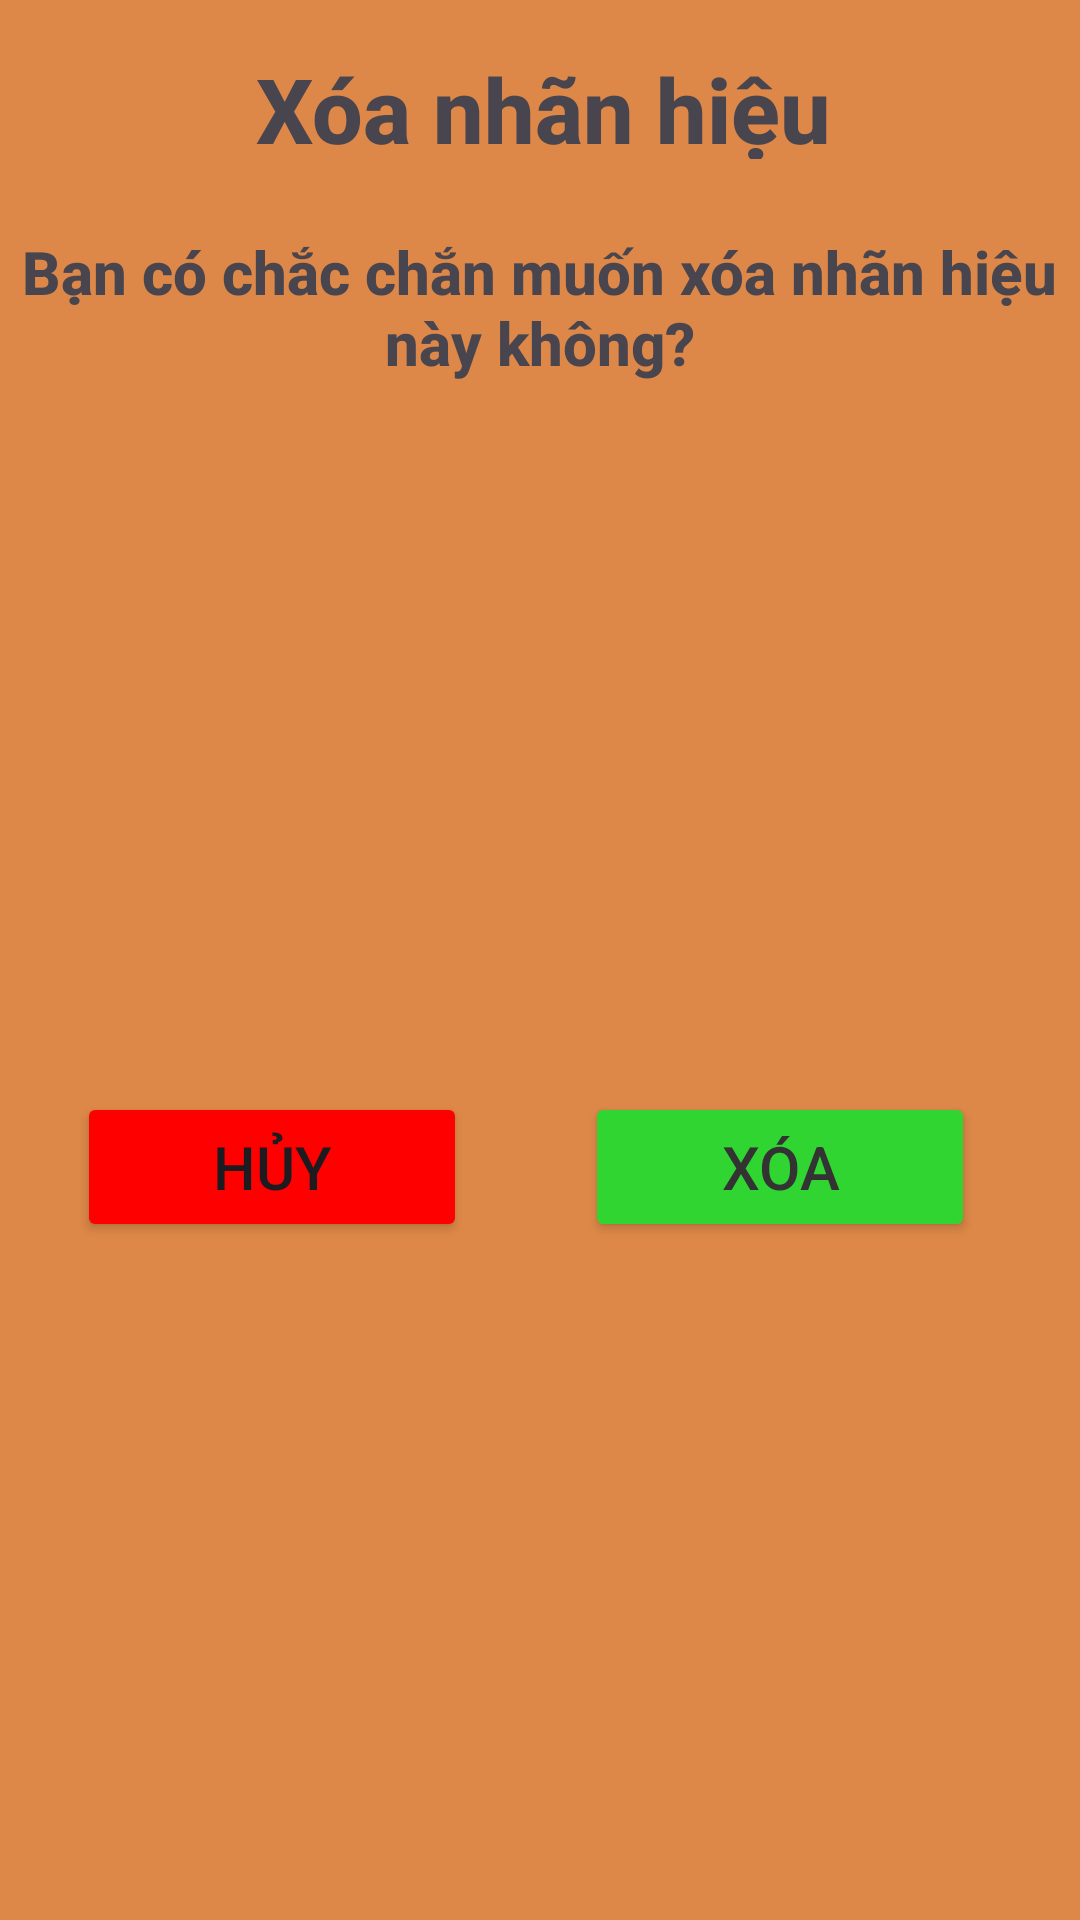

This screen was rendered from an Android layout file. Write that file and the resources it references.
<!-- AndroidManifest.xml: application theme Base.Theme.Cosmetic_AppMobile_Project -->
<!-- res/layout/activity_delete_brand.xml -->
<?xml version="1.0" encoding="utf-8"?>
<androidx.constraintlayout.widget.ConstraintLayout xmlns:android="http://schemas.android.com/apk/res/android"
    xmlns:app="http://schemas.android.com/apk/res-auto"
    xmlns:tools="http://schemas.android.com/tools"
    android:background="#DD8848"
    android:layout_width="wrap_content"
    android:layout_height="wrap_content">


    <TextView
        android:id="@+id/textView2"
        android:layout_width="241dp"
        android:layout_height="37dp"
        android:layout_marginStart="86dp"
        android:layout_marginTop="16dp"
        android:layout_marginEnd="84dp"
        android:fontFamily="sans-serif-medium"
        android:gravity="center"
        android:text="Xóa nhãn hiệu"
        android:textSize="30sp"
        android:textStyle="bold"
        app:layout_constraintEnd_toEndOf="parent"
        app:layout_constraintStart_toStartOf="parent"
        app:layout_constraintTop_toTopOf="parent" />


    <TextView
        android:id="@+id/textView3"
        android:layout_width="352dp"
        android:layout_height="55dp"
        android:layout_marginStart="29dp"
        android:layout_marginTop="22dp"
        android:layout_marginEnd="30dp"
        android:fontFamily="sans-serif-medium"
        android:gravity="center"
        android:text="Bạn có chắc chắn muốn xóa nhãn hiệu này không?"
        android:textSize="20sp"
        android:textStyle="bold"
        app:layout_constraintEnd_toEndOf="parent"
        app:layout_constraintStart_toStartOf="parent"
        app:layout_constraintTop_toBottomOf="@+id/textView2" />

    <Button
        android:id="@+id/buttonCancelDeleteBrand"
        android:layout_width="130dp"
        android:layout_height="50dp"
        android:layout_marginStart="51dp"
        android:layout_marginTop="24dp"
        android:layout_marginEnd="65dp"
        android:layout_marginBottom="16dp"
        android:backgroundTint="#FF0000"
        android:fontFamily="sans-serif-medium"
        android:text="Hủy"
        android:textSize="20sp"
        app:layout_constraintBottom_toBottomOf="parent"
        app:layout_constraintEnd_toStartOf="@+id/buttonDeleteBrand"
        app:layout_constraintStart_toStartOf="parent"
        app:layout_constraintTop_toBottomOf="@+id/textView3" />

    <Button
        android:id="@+id/buttonDeleteBrand"
        android:layout_width="130dp"
        android:layout_height="50dp"
        android:layout_marginTop="24dp"
        android:layout_marginEnd="35dp"
        android:layout_marginBottom="16dp"
        android:backgroundTint="#31D531"
        android:fontFamily="sans-serif-medium"
        android:text="Xóa"
        android:textColor="#333"
        android:textSize="20sp"
        app:layout_constraintBottom_toBottomOf="parent"
        app:layout_constraintEnd_toEndOf="parent"
        app:layout_constraintTop_toBottomOf="@+id/textView3" />

</androidx.constraintlayout.widget.ConstraintLayout>
<!-- resources referenced by this layout -->
<resources>
  <style name="Base.Theme.Cosmetic_AppMobile_Project" parent="Theme.Material3.DayNight.NoActionBar">
          
          
      </style>
</resources>
